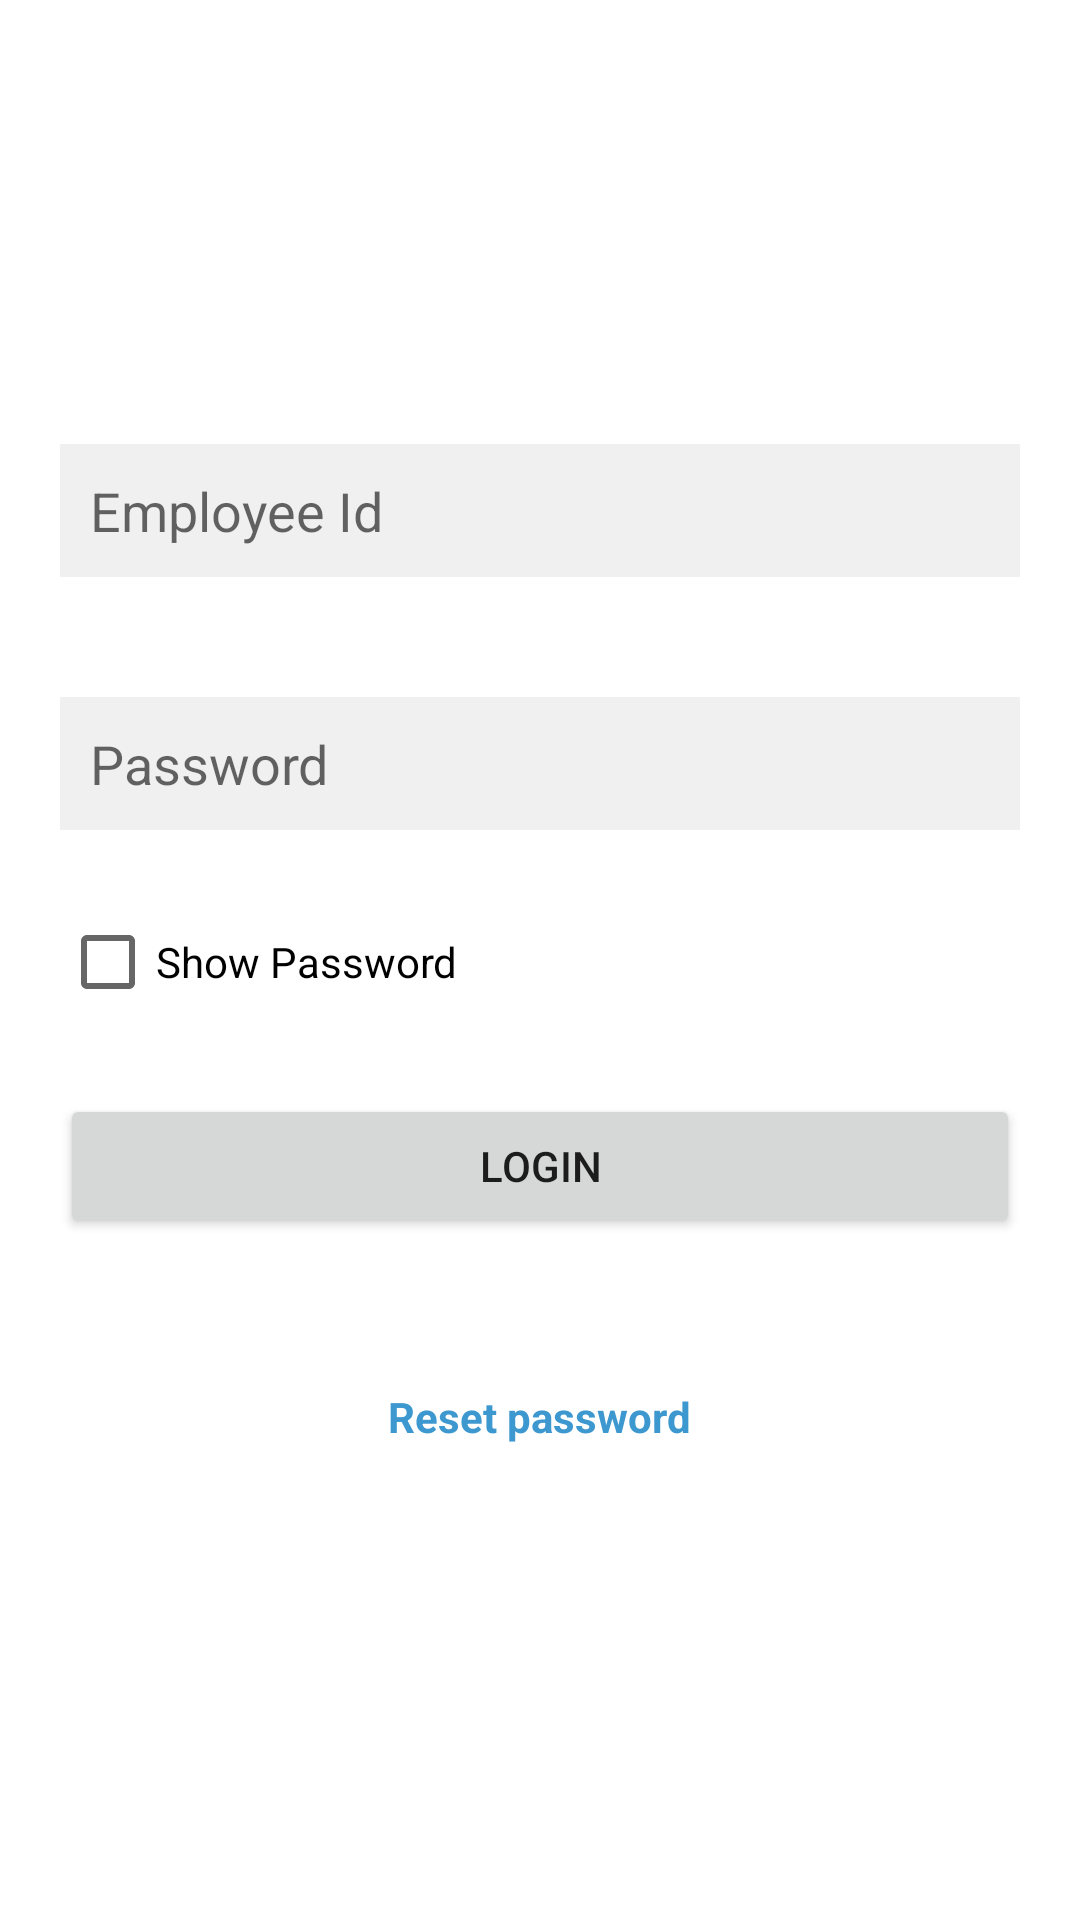

Write the Android layout XML for this screen, with the resource values it uses.
<!-- AndroidManifest.xml: application theme Theme.Snack_Management -->
<!-- res/layout/activity_login.xml -->
<?xml version="1.0" encoding="utf-8"?>
<LinearLayout
    xmlns:android="http://schemas.android.com/apk/res/android"
    xmlns:app="http://schemas.android.com/apk/res-auto"
    xmlns:tools="http://schemas.android.com/tools"
    android:layout_width="match_parent"
    android:layout_height="match_parent"
    android:gravity="center"
    android:orientation="vertical"
    android:visibility="visible"
    tools:context=".activities.LoginActivity">

    <EditText
        android:id="@+id/Employee_Id"
        android:layout_width="fill_parent"
        android:layout_height="wrap_content"
        android:padding="10dp"
        android:background="#f0f0f0"
        android:layout_margin="20dp"
        android:singleLine="true"
        android:maxLength="5"
        android:inputType="number"
        android:hint="Employee Id"
        />


    <EditText
        android:id="@+id/password"
        android:layout_width="fill_parent"
        android:layout_height="wrap_content"
        android:padding="10dp"
        android:background="#f0f0f0"
        android:layout_margin="20dp"
        android:hint="Password"
        android:singleLine="true"
        android:maxLength="5"
        android:inputType="textPassword" />

    <CheckBox
        android:layout_width="match_parent"
        android:layout_height="wrap_content"
        android:layout_centerVertical="true"
        android:layout_marginLeft="20dp"
        android:layout_marginRight="20dp"
        android:text="Show Password"
        android:id="@+id/showPasswordCheckBox"/>

    <Button
        android:id="@+id/button"
        android:layout_width="match_parent"
        android:layout_height="wrap_content"
        android:text="LOGIN"
        android:layout_margin="20dp"/>
    <TextView
        android:id="@+id/forgotPassword"
        android:layout_width="wrap_content"
        android:layout_height="wrap_content"
        android:text="Reset password"
        android:textStyle="bold"
        android:textColor="@color/primary_color"
        android:layout_margin="30dp"/>

</LinearLayout>
<!-- resources referenced by this layout -->
<resources>
  <color name="primary_color">#3E98D0</color>
  <style name="Theme.Snack_Management" parent="Theme.MaterialComponents.Light.DarkActionBar">
          
          <item name="colorPrimary">@color/primary_color</item>
          <item name="colorPrimaryVariant">@color/primary_color</item>
          <item name="colorOnPrimary">@color/white</item>
          
          <item name="colorSecondary">@color/primary_color</item>
          <item name="colorSecondaryVariant">@color/teal_700</item>
          <item name="colorOnSecondary">@color/black</item>
          <item name="android:windowDisablePreview">true</item>
  
          
  
  
          
  
  
      </style>
  <color name="white">#FFFFFFFF</color>
  <color name="teal_700">#FF018786</color>
  <color name="black">#FF000000</color>
</resources>
